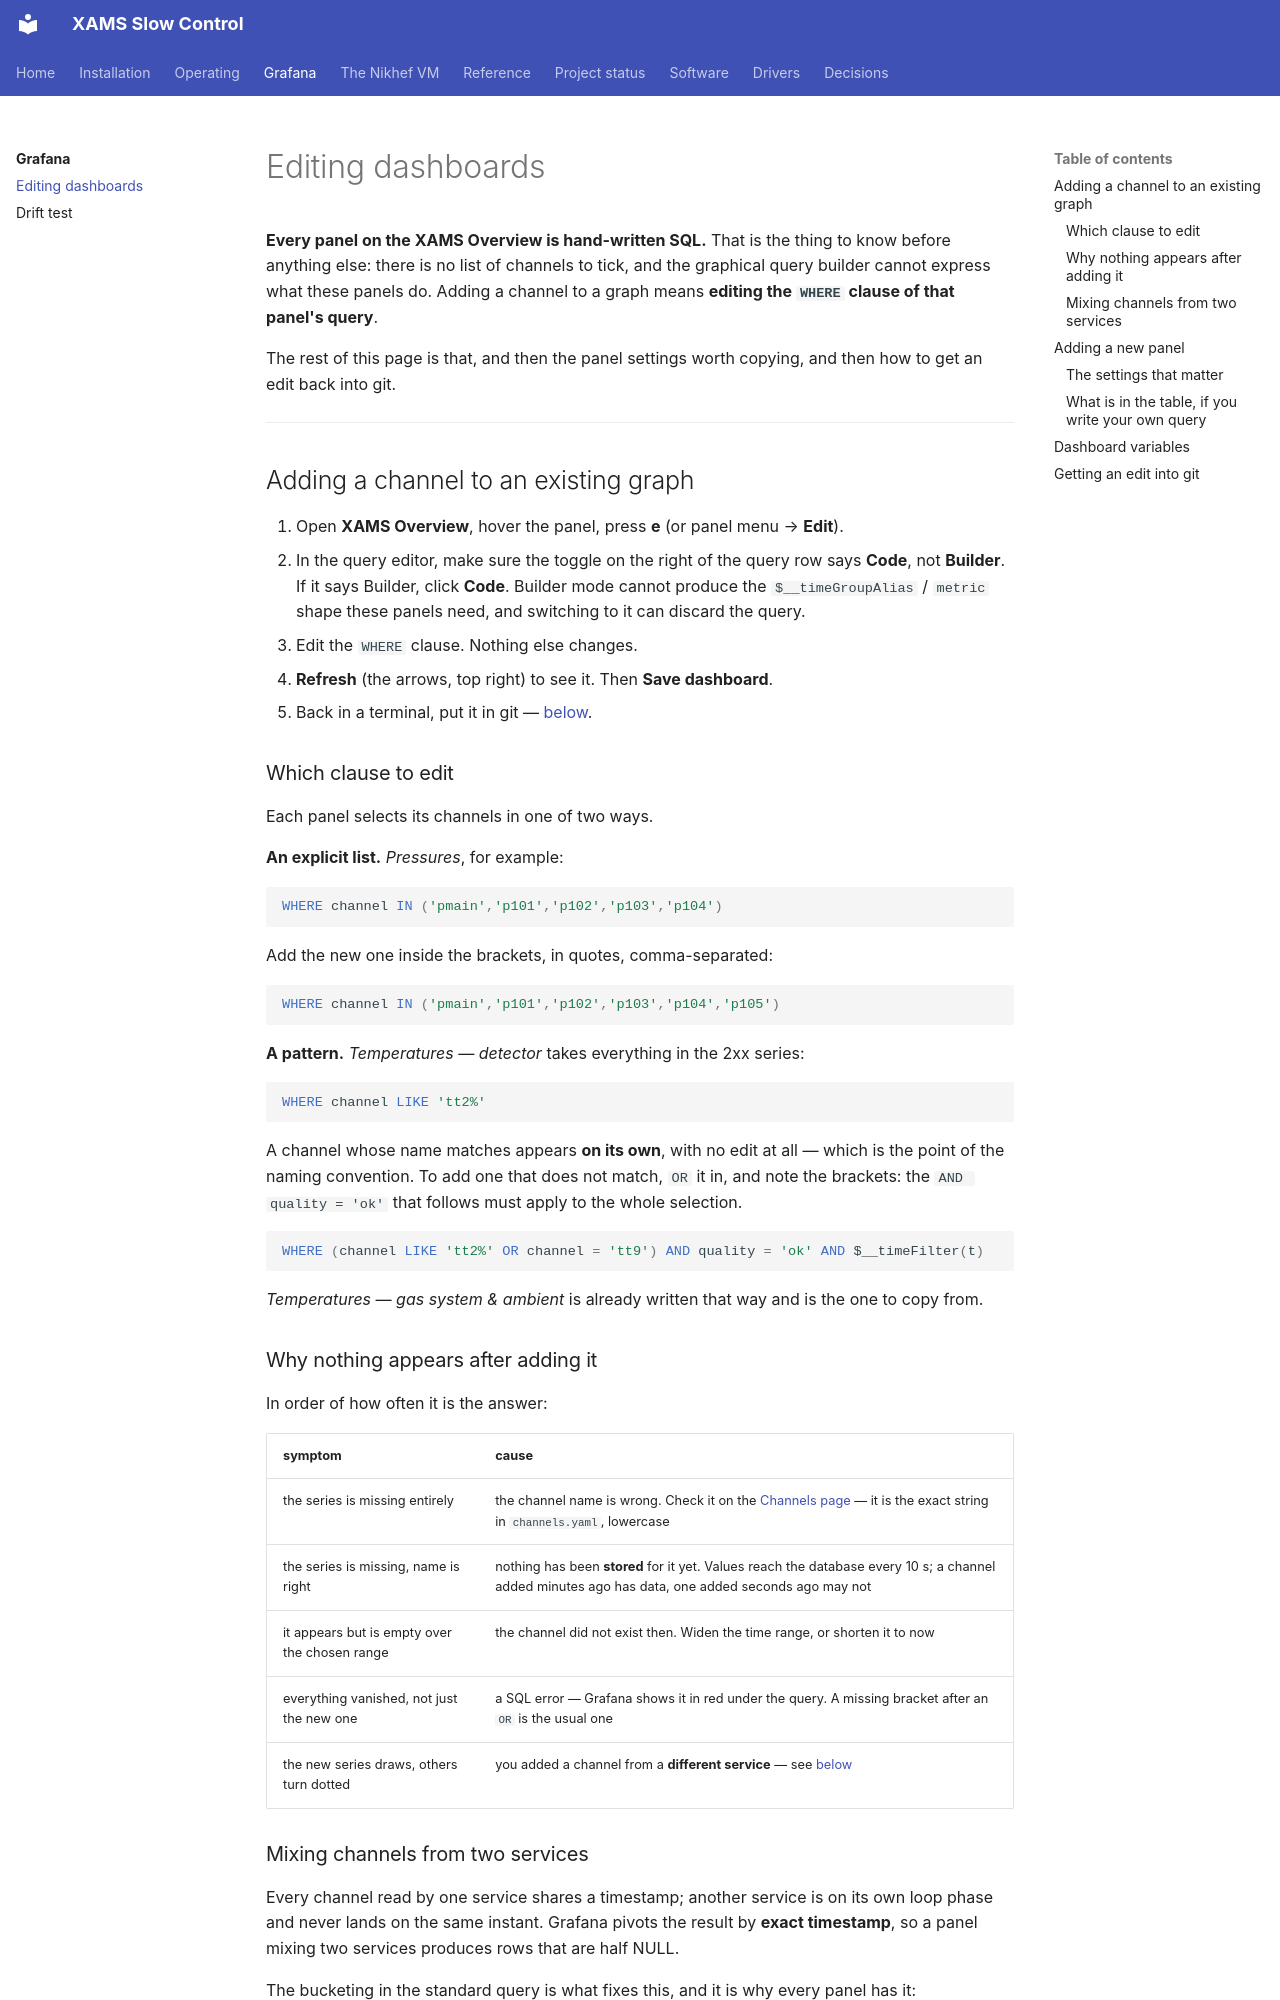

repository: acolijn/XAMS-SC · page: grafana/dashboards/index.html · generator: mkdocs

# Editing dashboards

**Every panel on the XAMS Overview is hand-written SQL.** That is the thing to
know before anything else: there is no list of channels to tick, and the
graphical query builder cannot express what these panels do. Adding a channel to
a graph means **editing the `WHERE` clause of that panel's query**.

The rest of this page is that, and then the panel settings worth copying, and
then how to get an edit back into git.

---

## Adding a channel to an existing graph

1. Open **XAMS Overview**, hover the panel, press **e** (or panel menu →
   **Edit**).
2. In the query editor, make sure the toggle on the right of the query row says
   **Code**, not **Builder**. If it says Builder, click **Code**. Builder mode
   cannot produce the `$__timeGroupAlias` / `metric` shape these panels need, and
   switching to it can discard the query.
3. Edit the `WHERE` clause. Nothing else changes.
4. **Refresh** (the arrows, top right) to see it. Then **Save dashboard**.
5. Back in a terminal, put it in git — [below](#getting-an-edit-into-git).

### Which clause to edit

Each panel selects its channels in one of two ways.

**An explicit list.** *Pressures*, for example:

```sql
WHERE channel IN ('pmain','p101','p102','p103','p104')
```

Add the new one inside the brackets, in quotes, comma-separated:

```sql
WHERE channel IN ('pmain','p101','p102','p103','p104','p105')
```

**A pattern.** *Temperatures — detector* takes everything in the 2xx series:

```sql
WHERE channel LIKE 'tt2%'
```

A channel whose name matches appears **on its own**, with no edit at all — which
is the point of the naming convention. To add one that does not match, `OR` it
in, and note the brackets: the `AND quality = 'ok'` that follows must apply to
the whole selection.

```sql
WHERE (channel LIKE 'tt2%' OR channel = 'tt9') AND quality = 'ok' AND $__timeFilter(t)
```

*Temperatures — gas system & ambient* is already written that way and is the one
to copy from.

### Why nothing appears after adding it

In order of how often it is the answer:

| symptom | cause |
|---|---|
| the series is missing entirely | the channel name is wrong. Check it on the [Channels page](../operating/webui.md#channels) — it is the exact string in `channels.yaml`, lowercase |
| the series is missing, name is right | nothing has been **stored** for it yet. Values reach the database every 10 s; a channel added minutes ago has data, one added seconds ago may not |
| it appears but is empty over the chosen range | the channel did not exist then. Widen the time range, or shorten it to now |
| everything vanished, not just the new one | a SQL error — Grafana shows it in red under the query. A missing bracket after an `OR` is the usual one |
| the new series draws, others turn dotted | you added a channel from a **different service** — see [below](#mixing-channels-from-two-services) |
